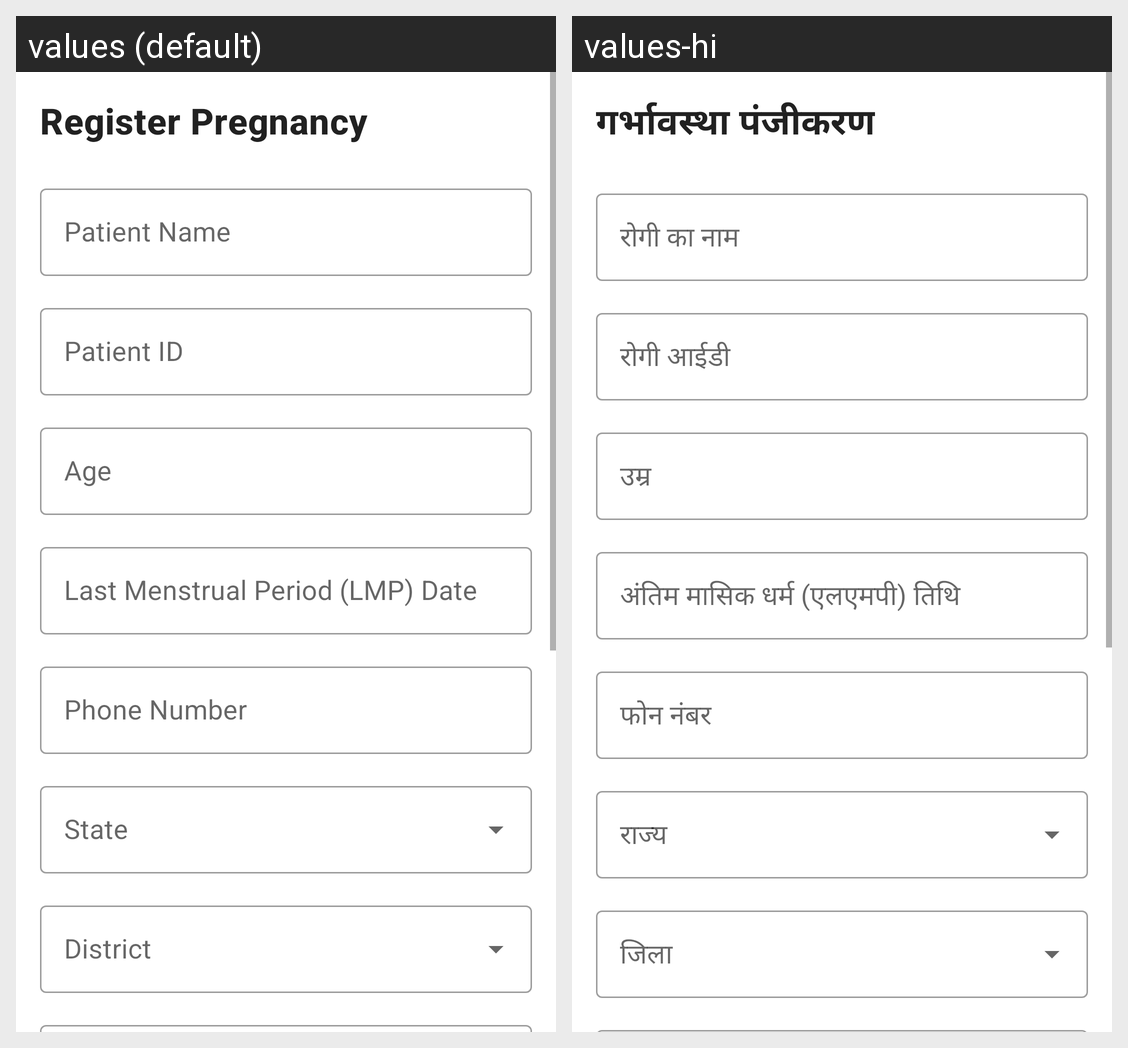

The Android screen above is rendered under two locales of the same app. Produce the string resources it draws, with the default and per-locale values.
Android screen res/layout/fragment_register_pregnancy.xml rendered under 2 locales, left to right: values (default), values-hi. Device: Nexus 5 (rendered at 1080×1920; each locale shown at half size, 540×960, under a caption strip naming it); theme Theme.ANCRuralHealth.
Strings drawn on this screen, with the default value and each locale's value (text and hints the layout hard-codes, and strings that could not be matched under every locale, appear in the picture but are not listed):

register_pregnancy
  values: Register Pregnancy
  values-hi: गर्भावस्था पंजीकरण

patient_name
  values: Patient Name
  values-hi: रोगी का नाम

patient_id
  values: Patient ID
  values-hi: रोगी आईडी

age
  values: Age
  values-hi: उम्र

lmp_date
  values: Last Menstrual Period (LMP) Date
  values-hi: अंतिम मासिक धर्म (एलएमपी) तिथि

phone_number
  values: Phone Number
  values-hi: फोन नंबर
